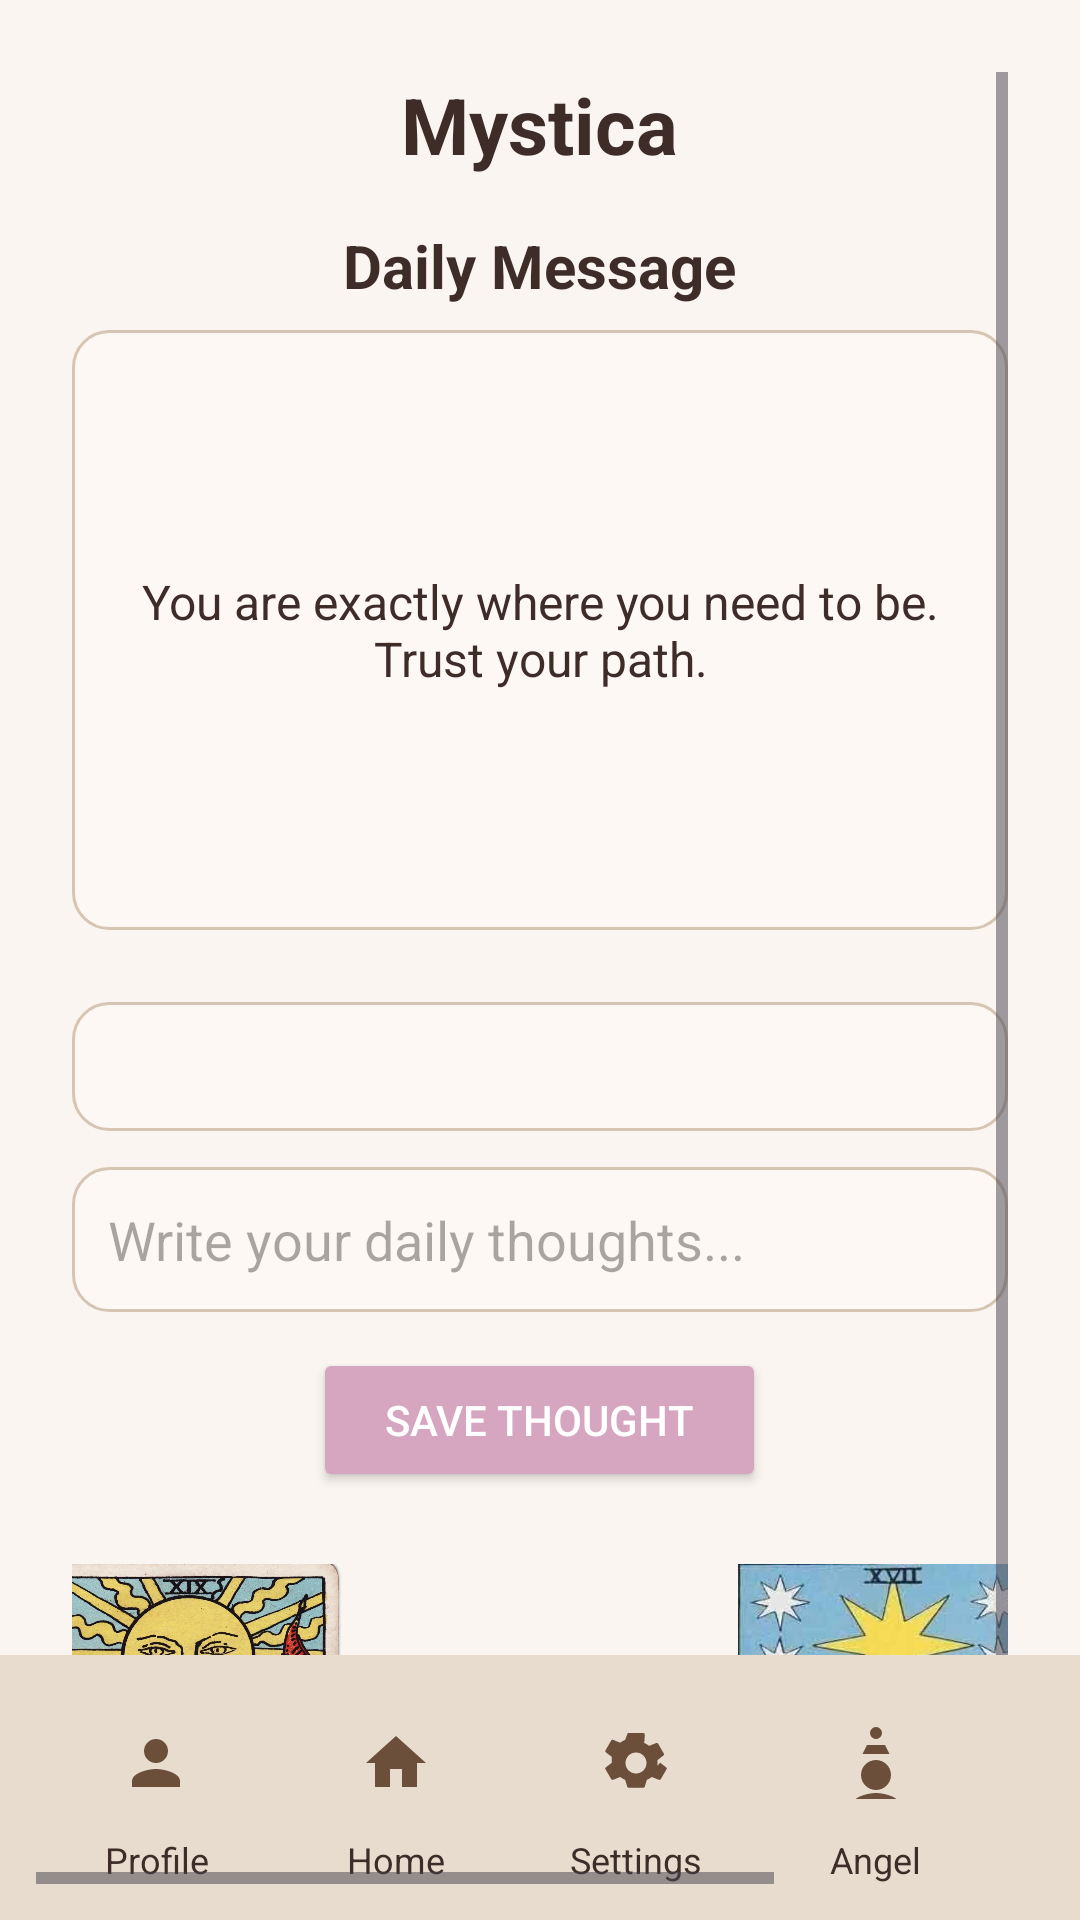

The Android layout XML behind this screen, and the referenced resources:
<!-- AndroidManifest.xml: application theme Theme.Mystica -->
<!-- res/layout/fragment_home.xml -->
<?xml version="1.0" encoding="utf-8"?>
<RelativeLayout xmlns:android="http://schemas.android.com/apk/res/android"
    xmlns:tools="http://schemas.android.com/tools"
    android:layout_width="match_parent"
    android:layout_height="match_parent"
    android:background="@color/creamBackground">

    <ScrollView
        android:layout_width="match_parent"
        android:layout_height="match_parent"
        android:padding="24dp"
        android:layout_above="@+id/bottomNavbar"
        tools:ignore="NotSibling">

        <LinearLayout
            android:layout_width="match_parent"
            android:layout_height="wrap_content"
            android:orientation="vertical">

            <TextView
                android:id="@+id/appTitle"
                android:layout_width="wrap_content"
                android:layout_height="wrap_content"
                android:text="@string/title_mystica"
                android:textSize="26sp"
                android:textStyle="bold"
                android:textColor="@color/textDark"
                android:layout_gravity="center_horizontal"
                android:paddingBottom="16dp" />

            <TextView
                android:id="@+id/tvDailyMessage"
                android:layout_width="wrap_content"
                android:layout_height="wrap_content"
                android:text="@string/title_daily_message"
                android:textSize="20sp"
                android:textColor="@color/textDark"
                android:textStyle="bold"
                android:layout_gravity="center_horizontal"
                android:paddingBottom="8dp" />

            <TextView
                android:id="@+id/tvDailyMessageContent"
                android:layout_width="match_parent"
                android:layout_height="200dp"
                android:background="@drawable/bg_thought_box"
                android:text="@string/sample_daily_message"
                android:textColor="@color/textDark"
                android:textSize="16sp"
                android:padding="16dp"
                android:gravity="center"
                android:layout_marginBottom="24dp" />

            
            <TextView
                android:id="@+id/tvDailyThought"
                android:layout_width="match_parent"
                android:layout_height="wrap_content"
                android:text=""
                android:textColor="@color/textDark"
                android:textSize="14sp"
                android:background="@drawable/bg_thought_box"
                android:padding="12dp"
                android:layout_marginBottom="12dp" />

            
            <EditText
                android:id="@+id/etUserThought"
                android:layout_width="match_parent"
                android:layout_height="wrap_content"
                android:hint="Write your daily thoughts..."
                android:background="@drawable/bg_thought_box"
                android:textColor="@color/textDark"
                android:padding="12dp"
                android:layout_marginBottom="12dp" />

            <Button
                android:id="@+id/btnSubmitThought"
                android:layout_width="wrap_content"
                android:layout_height="wrap_content"
                android:text="Save Thought"
                android:layout_gravity="center_horizontal"
                android:backgroundTint="@color/buttonPink"
                android:textColor="@android:color/white"
                android:paddingHorizontal="24dp"
                android:paddingVertical="8dp"
                android:layout_marginBottom="24dp" />

            

            <LinearLayout
                android:layout_width="match_parent"
                android:layout_height="wrap_content"
                android:orientation="horizontal"
                android:gravity="center"
                android:layout_marginBottom="24dp">

                <ImageView
                    android:layout_width="100dp"
                    android:layout_height="160dp"
                    android:src="@drawable/sun"
                    android:layout_marginHorizontal="8dp"
                    android:scaleType="fitXY" />

                <ImageView
                    android:layout_width="100dp"
                    android:layout_height="160dp"
                    android:src="@drawable/temperence"
                    android:layout_marginHorizontal="8dp"
                    android:scaleType="fitXY" />

                <ImageView
                    android:layout_width="100dp"
                    android:layout_height="160dp"
                    android:src="@drawable/star"
                    android:layout_marginHorizontal="8dp"
                    android:scaleType="fitXY" />
            </LinearLayout>
        </LinearLayout>
    </ScrollView>

    <HorizontalScrollView
        android:layout_width="match_parent"
        android:layout_height="wrap_content"
        android:layout_alignParentBottom="true"
        android:background="@color/navbarBackground"
        android:padding="12dp"
        android:fillViewport="true">

        <LinearLayout
            android:id="@+id/bottomNavbar"
            android:layout_width="wrap_content"
            android:layout_height="wrap_content"
            android:orientation="horizontal"
            android:gravity="center">

            
            <LinearLayout
                android:layout_width="wrap_content"
                android:layout_height="wrap_content"
                android:orientation="vertical"
                android:gravity="center"
                android:layout_marginHorizontal="16dp">

                <ImageButton
                    android:id="@+id/btnProfile"
                    android:layout_width="48dp"
                    android:layout_height="48dp"
                    android:src="@drawable/ic_profile"
                    android:background="@android:color/transparent"
                    android:contentDescription="Profile" />
                <TextView
                    android:layout_width="wrap_content"
                    android:layout_height="wrap_content"
                    android:text="Profile"
                    android:textSize="12sp"
                    android:textColor="@color/textDark"
                    android:gravity="center" />
            </LinearLayout>

            
            <LinearLayout
                android:layout_width="wrap_content"
                android:layout_height="wrap_content"
                android:orientation="vertical"
                android:gravity="center"
                android:layout_marginHorizontal="16dp">

                <ImageButton
                    android:id="@+id/btnHome"
                    android:layout_width="48dp"
                    android:layout_height="48dp"
                    android:src="@drawable/ic_home"
                    android:background="@android:color/transparent"
                    android:contentDescription="Home" />
                <TextView
                    android:layout_width="wrap_content"
                    android:layout_height="wrap_content"
                    android:text="Home"
                    android:textSize="12sp"
                    android:textColor="@color/textDark"
                    android:gravity="center" />
            </LinearLayout>

            
            <LinearLayout
                android:layout_width="wrap_content"
                android:layout_height="wrap_content"
                android:orientation="vertical"
                android:gravity="center"
                android:layout_marginHorizontal="16dp">

                <ImageButton
                    android:id="@+id/btnSettings"
                    android:layout_width="48dp"
                    android:layout_height="48dp"
                    android:src="@drawable/ic_settings"
                    android:background="@android:color/transparent"
                    android:contentDescription="Settings" />
                <TextView
                    android:layout_width="wrap_content"
                    android:layout_height="wrap_content"
                    android:text="Settings"
                    android:textSize="12sp"
                    android:textColor="@color/textDark"
                    android:gravity="center" />
            </LinearLayout>

            
            <LinearLayout
                android:layout_width="wrap_content"
                android:layout_height="wrap_content"
                android:orientation="vertical"
                android:gravity="center"
                android:layout_marginHorizontal="16dp">

                <ImageButton
                    android:id="@+id/btnAngel"
                    android:layout_width="48dp"
                    android:layout_height="48dp"
                    android:src="@drawable/ic_angel"
                    android:background="@android:color/transparent"
                    android:contentDescription="Angel" />
                <TextView
                    android:layout_width="wrap_content"
                    android:layout_height="wrap_content"
                    android:text="Angel"
                    android:textSize="12sp"
                    android:textColor="@color/textDark"
                    android:gravity="center" />
            </LinearLayout>

            
            <LinearLayout
                android:layout_width="wrap_content"
                android:layout_height="wrap_content"
                android:orientation="vertical"
                android:gravity="center"
                android:layout_marginHorizontal="16dp">

                <ImageButton
                    android:id="@+id/btnTarot"
                    android:layout_width="48dp"
                    android:layout_height="48dp"
                    android:src="@drawable/ic_tarot"
                    android:background="@android:color/transparent"
                    android:contentDescription="Tarot" />
                <TextView
                    android:layout_width="wrap_content"
                    android:layout_height="wrap_content"
                    android:text="Tarot"
                    android:textSize="12sp"
                    android:textColor="@color/textDark"
                    android:gravity="center" />
            </LinearLayout>

            
            <LinearLayout
                android:layout_width="wrap_content"
                android:layout_height="wrap_content"
                android:orientation="vertical"
                android:gravity="center"
                android:layout_marginHorizontal="16dp">

                <ImageButton
                    android:id="@+id/btnThought"
                    android:layout_width="48dp"
                    android:layout_height="48dp"
                    android:src="@drawable/ic_thought"
                    android:background="@android:color/transparent"
                    android:contentDescription="Thought" />
                <TextView
                    android:layout_width="wrap_content"
                    android:layout_height="wrap_content"
                    android:text="Thought"
                    android:textSize="12sp"
                    android:textColor="@color/textDark"
                    android:gravity="center" />
            </LinearLayout>

        </LinearLayout>
    </HorizontalScrollView>
</RelativeLayout>
<!-- resources referenced by this layout -->
<resources>
  <color name="buttonPink">#D6A5C0</color>
  <color name="creamBackground">#FAF5F0</color>
  <color name="navbarBackground">#E8DCCF</color>
  <color name="textDark">#3E2C29</color>
  <!-- drawable bg_thought_box (drawable) -->
  <shape xmlns:android="http://schemas.android.com/apk/res/android"
      android:shape="rectangle">
  
      <solid android:color="#FDF8F3" /> 
  
      <stroke
          android:width="1dp"
          android:color="#D6C5B3" /> 
  
      <corners android:radius="12dp" /> 
  
      <padding
          android:left="8dp"
          android:top="8dp"
          android:right="8dp"
          android:bottom="8dp" />
  </shape>
  <!-- drawable ic_angel (drawable) -->
  <vector xmlns:android="http://schemas.android.com/apk/res/android"
      android:width="24dp"
      android:height="24dp"
      android:viewportWidth="24"
      android:viewportHeight="24">
      <path
          android:fillColor="#6B4F3B"
          android:pathData="M12,4a2,2 0 1,0 -0.001,-4A2,2 0 0,0 12,4zM15,6H9L7.5,9h9L15,6zM12,22c-2.67,0 -8,1.34 -8,4h16c0,-2.66 -5.33,-4 -8,-4zM12,11c-2.76,0 -5,2.24 -5,5s2.24,5 5,5 5,-2.24 5,-5 -2.24,-5 -5,-5z" />
  </vector>
  <!-- drawable ic_home (drawable) -->
  <vector xmlns:android="http://schemas.android.com/apk/res/android"
      android:width="24dp"
      android:height="24dp"
      android:viewportWidth="24"
      android:viewportHeight="24">
      <path
          android:fillColor="#6B4F3B"
          android:pathData="M10,20v-6h4v6h5v-8h3L12,3 2,12h3v8z"/>
  </vector>
  <!-- drawable ic_profile (drawable) -->
  <vector xmlns:android="http://schemas.android.com/apk/res/android"
      android:width="24dp"
      android:height="24dp"
      android:viewportWidth="24"
      android:viewportHeight="24">
      <path
          android:fillColor="#6B4F3B"
          android:pathData="M12,12c2.21,0 4,-1.79 4,-4s-1.79,-4 -4,-4 -4,1.79 -4,4 1.79,4 4,4zM12,14c-2.67,0 -8,1.34 -8,4v2h16v-2c0,-2.66 -5.33,-4 -8,-4z"/>
  </vector>
  <!-- drawable ic_tarot (drawable) -->
  <vector xmlns:android="http://schemas.android.com/apk/res/android"
      android:width="24dp" android:height="24dp"
      android:viewportWidth="24" android:viewportHeight="24">
      <path
          android:fillColor="#6B4F3B"
          android:pathData="M12,2L15,8h6l-5,4 2,6-5-3-5,3 2-6-5-4h6z" />
  </vector>
  <!-- drawable ic_thought (drawable) -->
  <vector xmlns:android="http://schemas.android.com/apk/res/android"
      android:width="24dp" android:height="24dp"
      android:viewportWidth="24" android:viewportHeight="24">
      <path
          android:fillColor="#6B4F3B"
          android:pathData="M9,22h2v-2H9v2zm6.07,-2.75l1.41,1.41 1.41,-1.41 -1.41,-1.41 -1.41,1.41zM12,4a8,8 0 1,0 0,16 8,8 0 0,0 0,-16zM12,18a6,6 0 1,1 0,-12 6,6 0 0,1 0,12z" />
  </vector>
  <string name="sample_daily_message">You are exactly where you need to be. Trust your path.</string>
  <string name="title_daily_message">Daily Message</string>
  <string name="title_mystica">Mystica</string>
  <style name="Theme.Mystica" parent="Base.Theme.Mystica" />
  <style name="Base.Theme.Mystica" parent="Theme.Material3.DayNight.NoActionBar">
          
          
      </style>
</resources>
